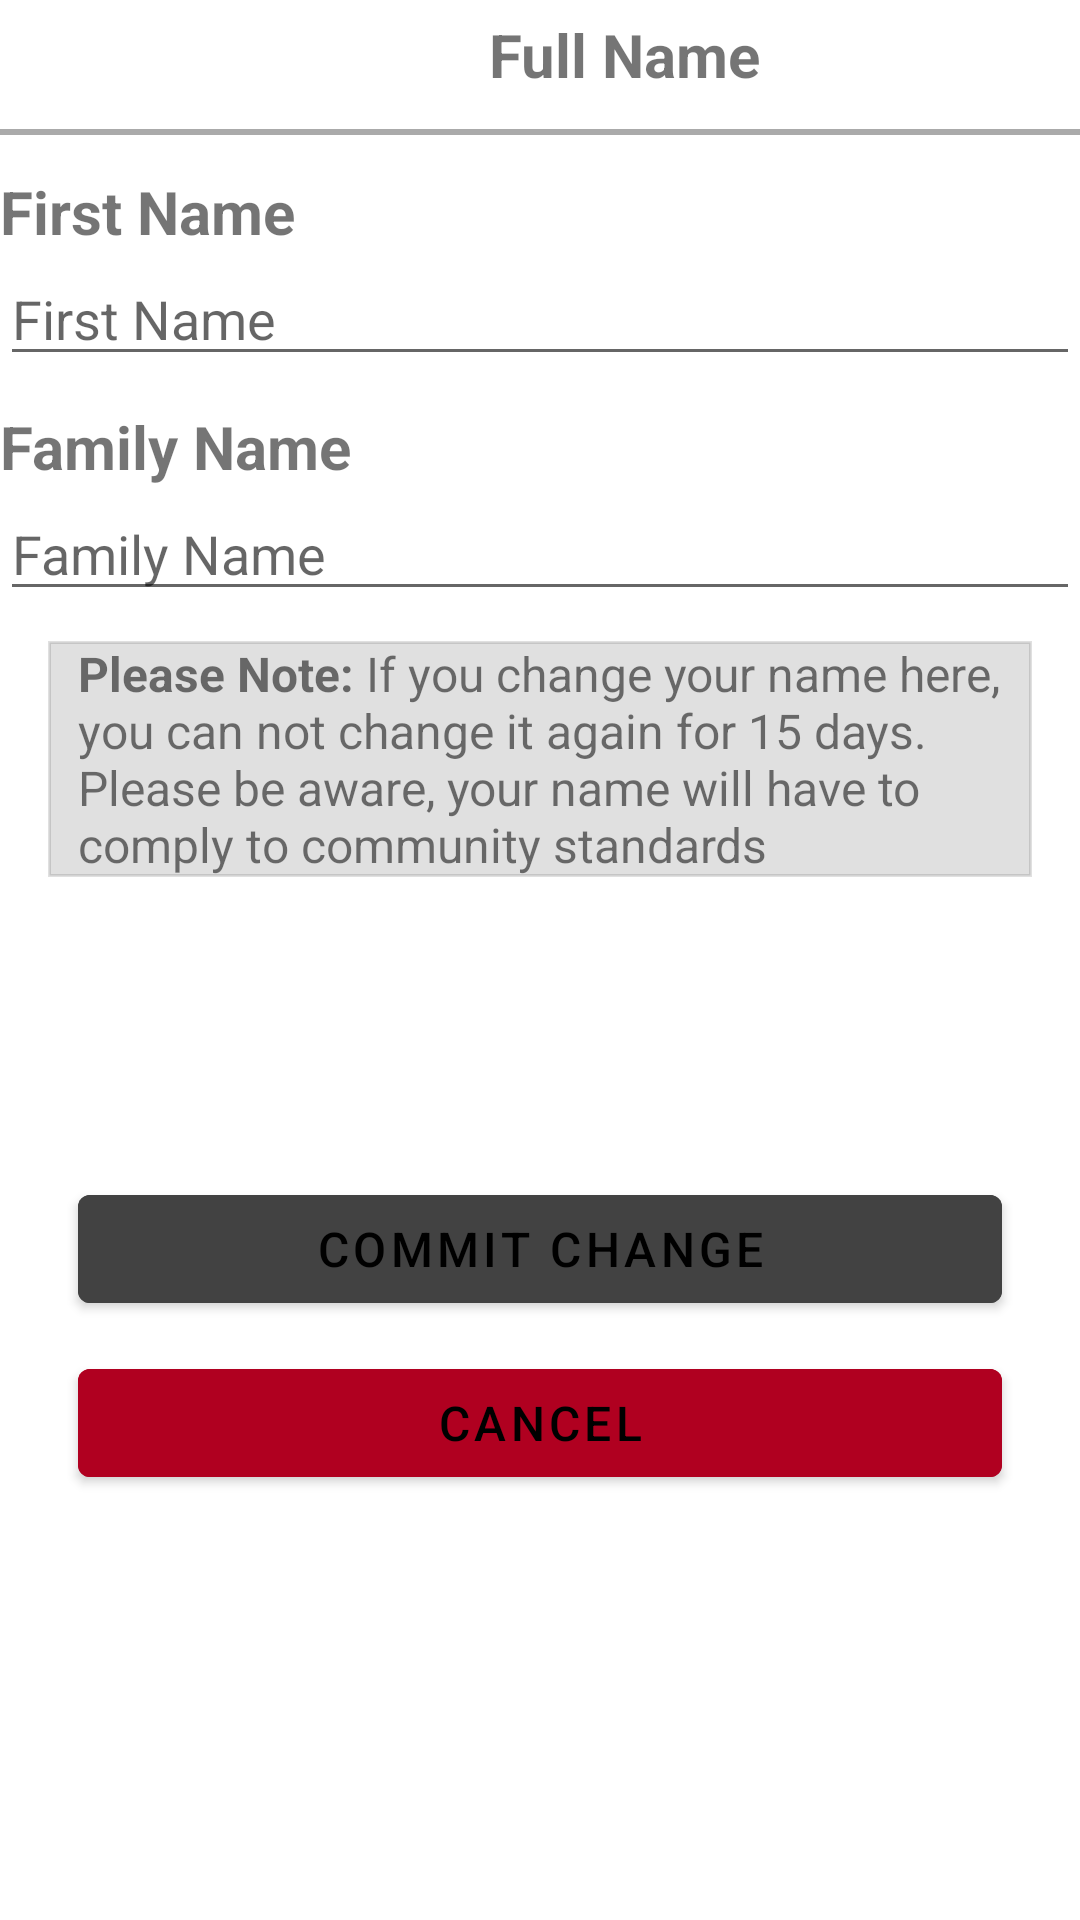

The Android layout XML behind this screen, and the referenced resources:
<!-- AndroidManifest.xml: application theme Theme.Project_Chat_Group -->
<!-- res/layout/activity_full_name_setting.xml -->
<?xml version="1.0" encoding="utf-8"?>
<LinearLayout xmlns:android="http://schemas.android.com/apk/res/android"
    xmlns:app="http://schemas.android.com/apk/res-auto"
    xmlns:tools="http://schemas.android.com/tools"
    android:layout_width="match_parent"
    android:layout_height="match_parent"
    tools:context=".FullNameSettingActivity"
    android:orientation="vertical">

    <LinearLayout
        android:layout_width="match_parent"
        android:layout_height="wrap_content"
        android:orientation="horizontal">
        <com.google.android.material.button.MaterialButton
            android:id="@+id/btnBack"
            android:layout_width="56dp"
            android:layout_height="41dp"
            android:background="?android:attr/selectableItemBackground"
            android:textColor="@color/cardview_dark_background"
            app:icon="@drawable/left_arrow"
            app:iconSize="14dp"
            app:iconTint="@color/cardview_dark_background"
            app:layout_constraintHorizontal_bias="0.0"/>

        <TextView
            android:layout_width="match_parent"
            android:layout_height="wrap_content"
            android:gravity="center_horizontal"
            android:text="@string/Full_Name"
            android:textSize="20dp"
            android:textStyle="bold" />
    </LinearLayout>
    <View
        android:layout_width="match_parent"
        android:layout_height="2dp"
        android:background="@android:color/darker_gray"
        android:layout_marginTop="2dp"
        android:layout_marginBottom="2dp"/>
    <LinearLayout
        android:layout_width="match_parent"
        android:layout_height="wrap_content"
        android:orientation="vertical"
        android:layout_marginTop="10dp">
        <TextView
            android:layout_width="wrap_content"
            android:layout_height="wrap_content"
            android:text="@string/First_Name"
            android:textStyle="bold"
            android:textSize="20dp"/>
        <EditText
            android:layout_width="match_parent"
            android:layout_height="wrap_content"
            android:id="@+id/etFirstNameInSetting"
            android:hint="@string/First_Name"/>

        <TextView
            android:layout_width="wrap_content"
            android:layout_height="wrap_content"
            android:layout_marginTop="10dp"
            android:text="@string/Family_Name"
            android:textStyle="bold"
            android:textSize="20dp"/>
        <EditText
            android:layout_width="match_parent"
            android:layout_height="wrap_content"
            android:id="@+id/etFamilyNameInSetting"
            android:hint="@string/Family_Name"/>
    </LinearLayout>

    <LinearLayout
        android:layout_width="match_parent"
        android:layout_height="wrap_content"
        android:orientation="vertical"
        android:background="@drawable/border"
        android:backgroundTint="@color/material_on_surface_stroke"
        android:layout_marginTop="10dp"
        android:layout_marginLeft="16dp"
        android:layout_marginRight="16dp">

        <com.google.android.material.textview.MaterialTextView
            android:layout_width="match_parent"
            android:layout_height="wrap_content"
            android:layout_marginLeft="10dp"
            android:layout_marginRight="10dp"
            android:textSize="16dp"
            android:text="@string/Please_Note"/>
    </LinearLayout>

    <LinearLayout
        android:layout_width="match_parent"
        android:layout_height="wrap_content"
        android:orientation="vertical"

        android:layout_marginTop="100dp"
        android:layout_marginLeft="16dp"
        android:layout_marginRight="16dp">

        <com.google.android.material.button.MaterialButton
            android:layout_width="match_parent"
            android:layout_height="wrap_content"
            android:layout_marginLeft="10dp"
            android:layout_marginRight="10dp"
            android:backgroundTint="@color/cardview_dark_background"
            android:textSize="16dp"
            android:id="@+id/btnCommitChange"
            android:text="@string/Commit_Change"/>
    </LinearLayout>

    <LinearLayout
        android:layout_width="match_parent"
        android:layout_height="wrap_content"
        android:orientation="vertical"

        android:layout_marginTop="10dp"
        android:layout_marginLeft="16dp"
        android:layout_marginRight="16dp">

        <com.google.android.material.button.MaterialButton
            android:layout_width="match_parent"
            android:layout_height="wrap_content"
            android:layout_marginLeft="10dp"
            android:layout_marginRight="10dp"
            android:backgroundTint="@color/design_default_color_error"
            android:textSize="16dp"
            android:id="@+id/btnCancelChange"
            android:text="@string/Cancel"/>
    </LinearLayout>

</LinearLayout>
<!-- resources referenced by this layout -->
<resources>
  <!-- drawable border (drawable) -->
  <?xml version="1.0" encoding="utf-8"?>
  <shape xmlns:android="http://schemas.android.com/apk/res/android">
      <stroke
          android:width="1dp"
          android:color="#000000" />
  </shape>
  <string name="Cancel">Cancel</string>
  <string name="Commit_Change">Commit Change</string>
  <string name="Family_Name">Family Name</string>
  <string name="First_Name">First Name</string>
  <string name="Full_Name">Full Name</string>
  <string name="Please_Note"><b>Please Note:</b> If you change your name here, you can not change it again for 15 days. Please be aware, your name will have to comply to community standards</string>
  <style name="Theme.Project_Chat_Group" parent="Theme.MaterialComponents.DayNight.NoActionBar">
          
          <item name="colorPrimary">#424242</item>
          <item name="colorPrimaryVariant">@color/purple_700</item>
          <item name="colorOnPrimary">@color/black</item>
          
          <item name="colorSecondary">@color/teal_200</item>
          <item name="colorSecondaryVariant">@color/teal_700</item>
          <item name="colorOnSecondary">@color/black</item>
          
          <item name="android:statusBarColor" tools:targetApi="l">?attr/colorPrimaryVariant</item>
          
  
  
      </style>
  <color name="purple_700">#FF3700B3</color>
  <color name="black">#FF000000</color>
  <color name="teal_200">#FF03DAC5</color>
  <color name="teal_700">#FF018786</color>
</resources>
